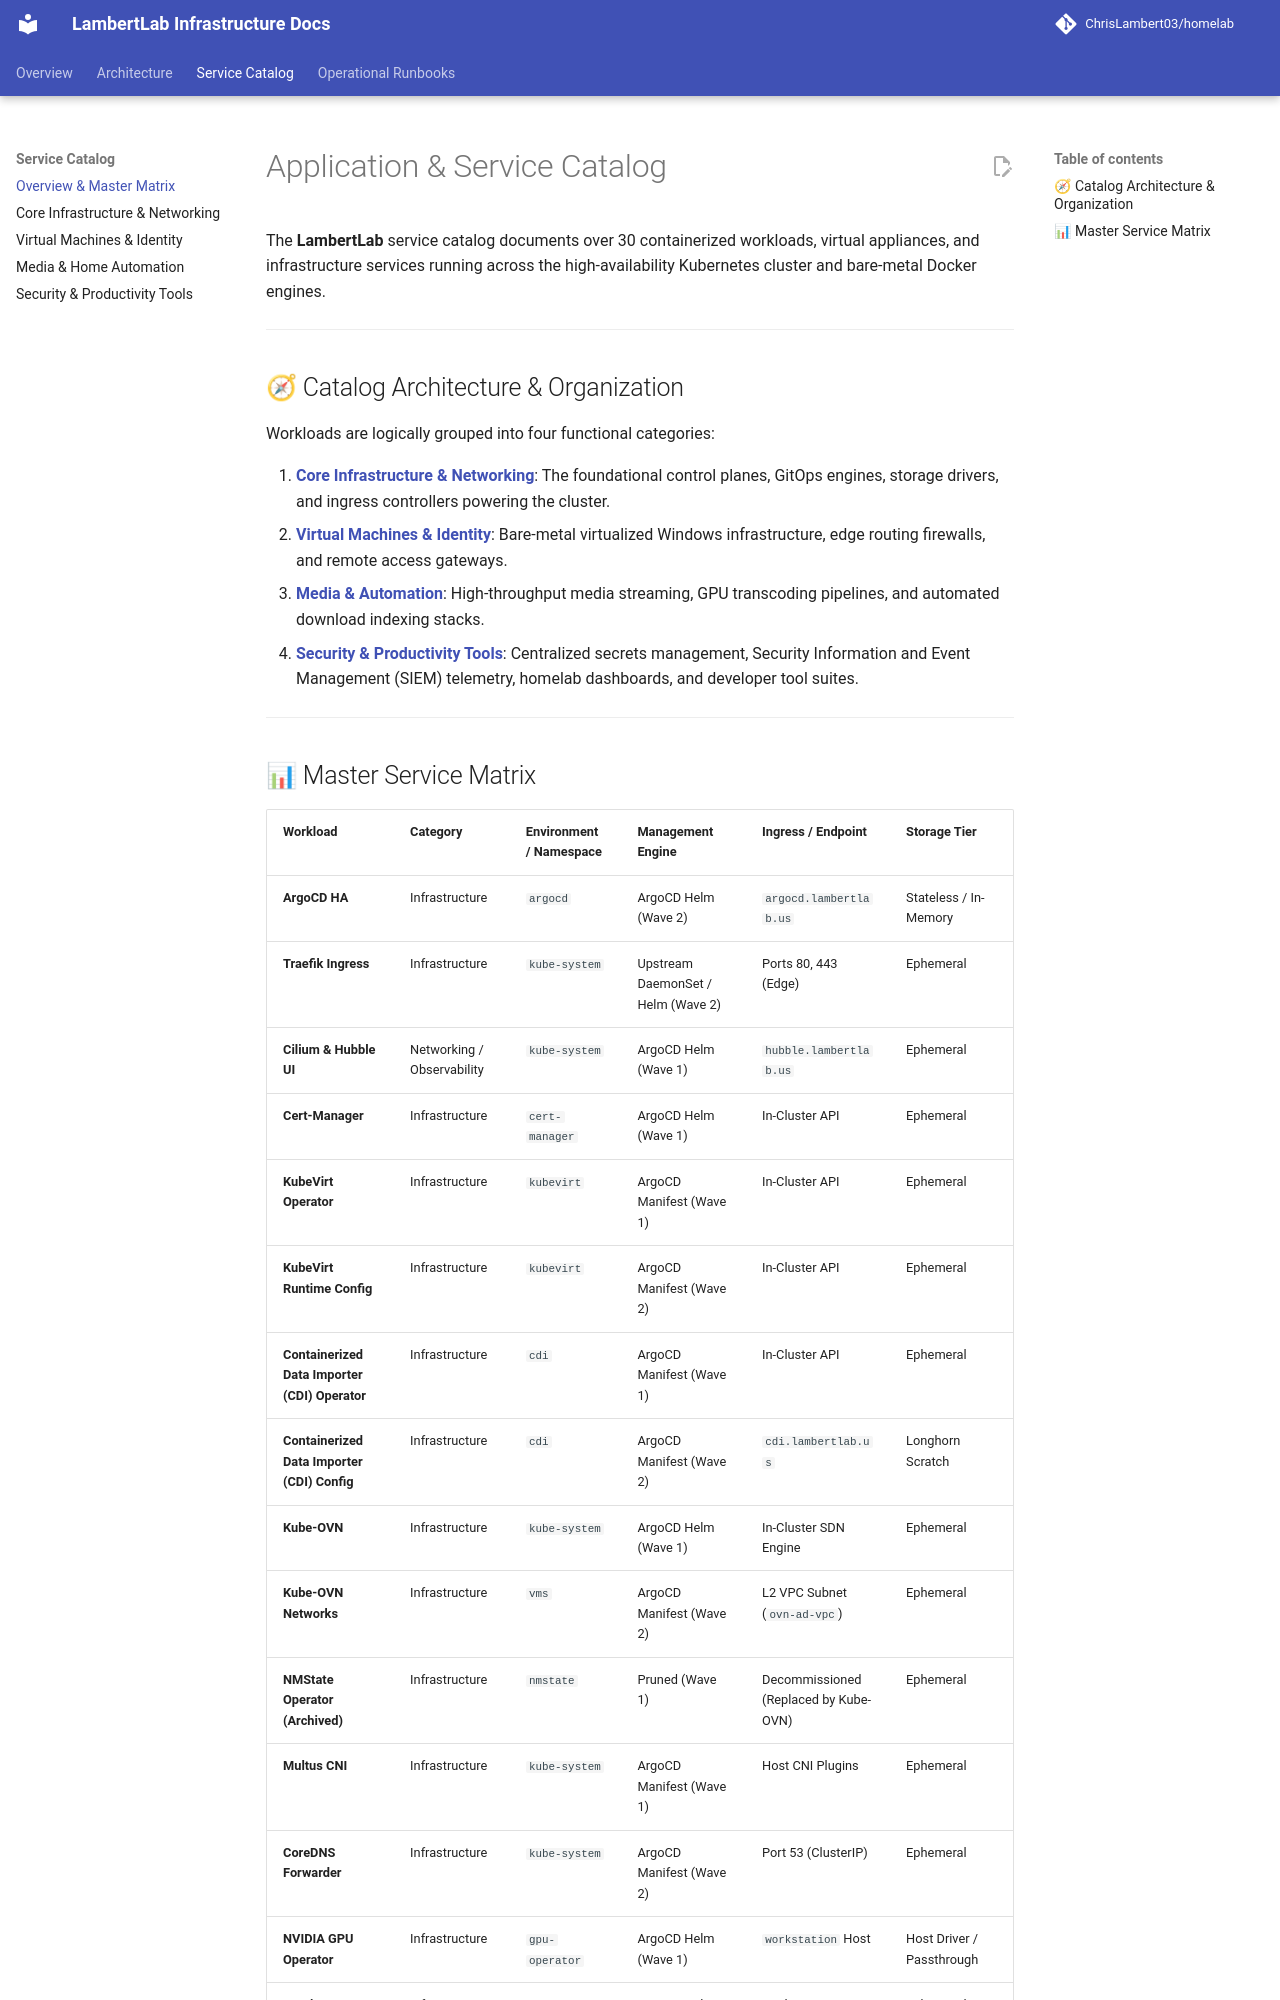

repository: ChrisLambert03/homelab · page: catalog/index.html · generator: mkdocs

# Application & Service Catalog

The **LambertLab** service catalog documents over 30 containerized workloads, virtual appliances, and infrastructure services running across the high-availability Kubernetes cluster and bare-metal Docker engines.

---

## 🧭 Catalog Architecture & Organization

Workloads are logically grouped into four functional categories:

1. [**Core Infrastructure & Networking**](infrastructure.md): The foundational control planes, GitOps engines, storage drivers, and ingress controllers powering the cluster.
2. [**Virtual Machines & Identity**](workstations-vms.md): Bare-metal virtualized Windows infrastructure, edge routing firewalls, and remote access gateways.
3. [**Media & Automation**](media-automation.md): High-throughput media streaming, GPU transcoding pipelines, and automated download indexing stacks.
4. [**Security & Productivity Tools**](security-tools.md): Centralized secrets management, Security Information and Event Management (SIEM) telemetry, homelab dashboards, and developer tool suites.

---
